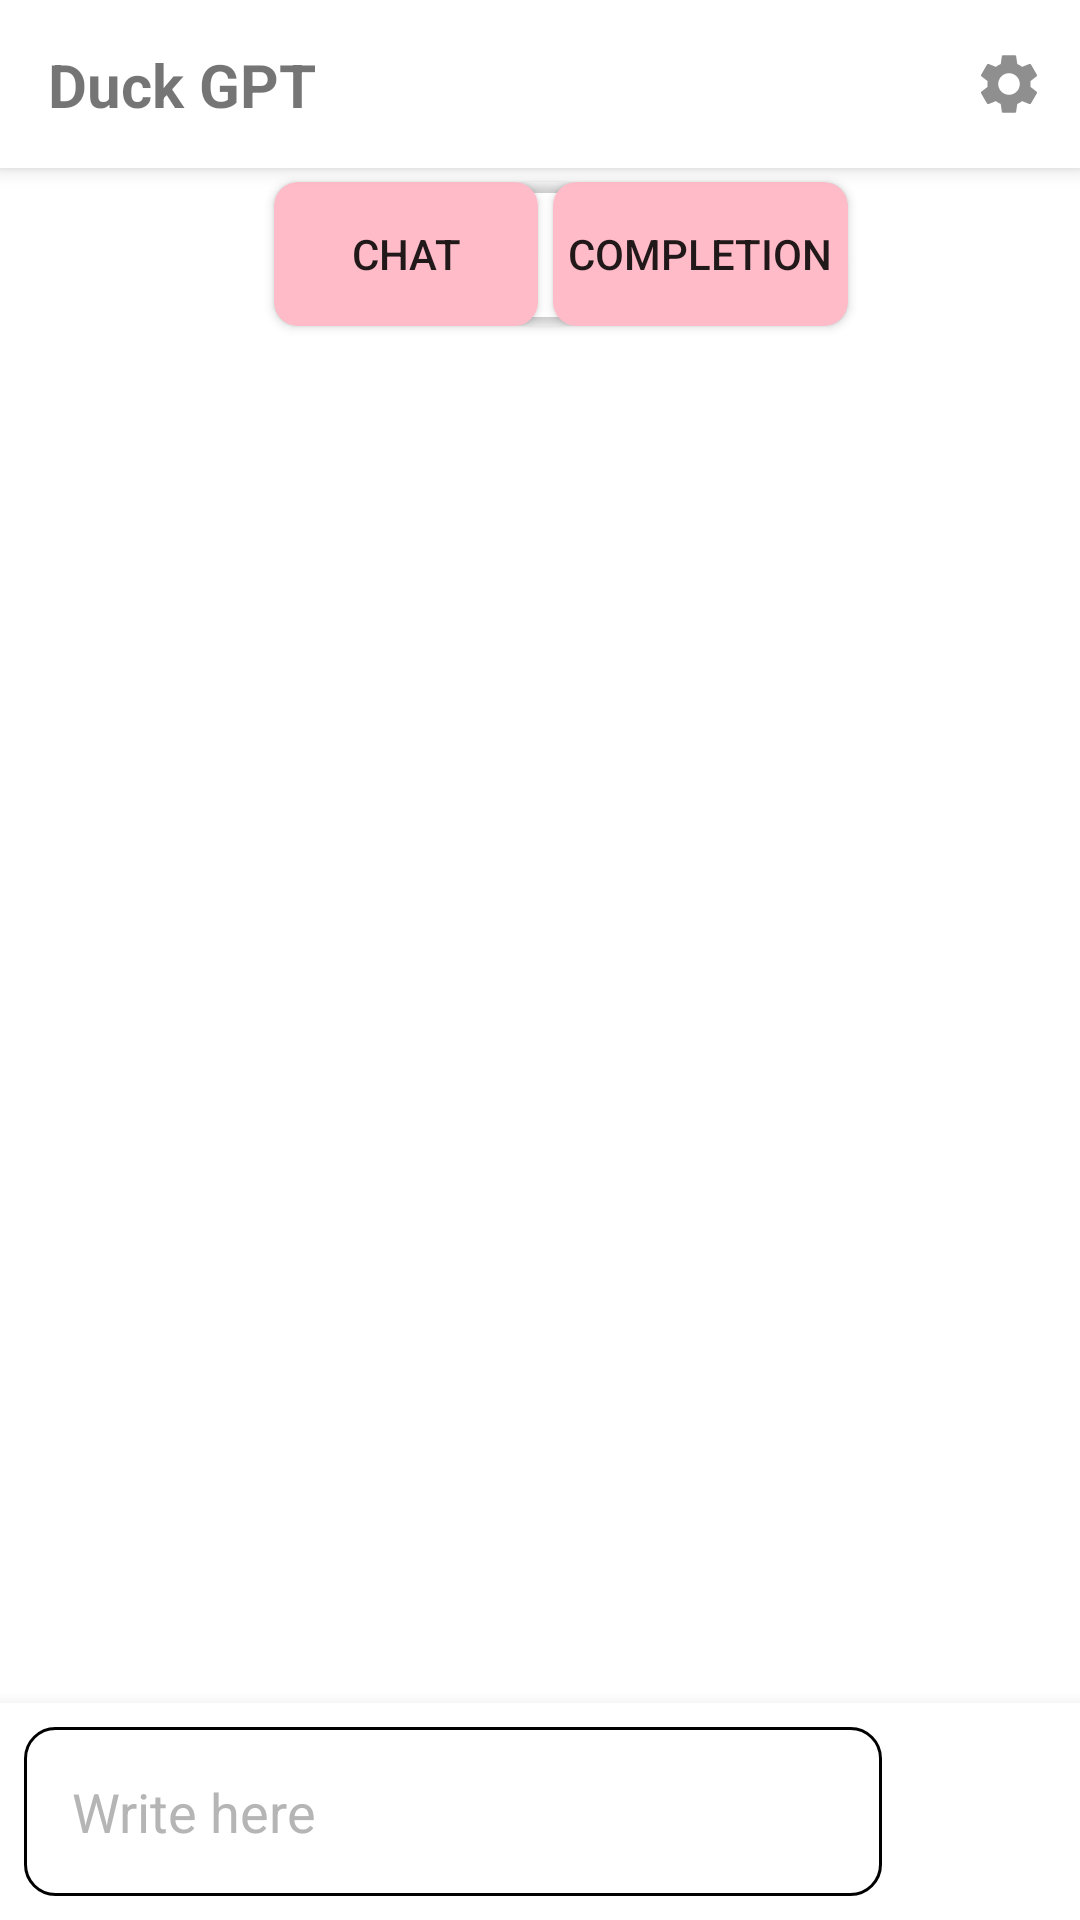

Write the Android layout XML for this screen, with the resource values it uses.
<!-- AndroidManifest.xml: application theme Theme.GPT4ALLAndroid -->
<!-- res/layout/message_view.xml -->
<?xml version="1.0" encoding="utf-8"?>
<androidx.constraintlayout.widget.ConstraintLayout xmlns:android="http://schemas.android.com/apk/res/android"
    xmlns:app="http://schemas.android.com/apk/res-auto"
    xmlns:tools="http://schemas.android.com/tools"
    android:layout_width="match_parent"
    android:layout_height="match_parent">

    <WebView
        android:id="@+id/webview"
        android:layout_width="match_parent"
        android:layout_height="match_parent"
        android:visibility="gone" />
    
    <androidx.appcompat.widget.Toolbar
        android:id="@+id/toolbar"
        android:layout_width="0dp"
        android:layout_height="?attr/actionBarSize"
        android:background="@color/bg_chat"
        android:elevation="4dp"
        android:theme="@style/ThemeOverlay.AppCompat.ActionBar"
        app:layout_constraintBottom_toBottomOf="parent"
        app:layout_constraintEnd_toEndOf="parent"
        app:layout_constraintHorizontal_bias="0.5"
        app:layout_constraintStart_toStartOf="parent"
        app:layout_constraintTop_toTopOf="parent"
        app:layout_constraintVertical_bias="0">

        
        <androidx.constraintlayout.widget.ConstraintLayout
            android:layout_width="match_parent"
            android:layout_height="match_parent"
            android:gravity="center_vertical"
            tools:layout_editor_absoluteX="16dp">

            
            <TextView
                android:id="@+id/toolbar_title"
                android:layout_width="wrap_content"
                android:layout_height="wrap_content"
                android:text="@string/app_name"
                android:textSize="20sp"
                android:textStyle="bold"
                app:layout_constraintBottom_toBottomOf="parent"
                app:layout_constraintEnd_toEndOf="parent"
                app:layout_constraintHorizontal_bias="0"
                app:layout_constraintStart_toStartOf="parent"
                app:layout_constraintTop_toTopOf="parent"
                app:layout_constraintVertical_bias="0.5" />

            <TextView
                android:id="@+id/timeout"
                android:layout_width="wrap_content"
                android:layout_height="wrap_content"
                android:layout_alignTop="@+id/toolbar_settings"
                android:layout_alignBottom="@+id/toolbar_settings"
                android:layout_toStartOf="@+id/toolbar_settings"
                android:textColor="@color/text_login"
                app:layout_constraintBottom_toBottomOf="parent"
                app:layout_constraintEnd_toStartOf="@+id/toolbar_settings"
                app:layout_constraintHorizontal_bias="0.95"
                app:layout_constraintStart_toEndOf="@+id/toolbar_title"
                app:layout_constraintTop_toTopOf="parent"
                app:layout_constraintVertical_bias="0.5" />

            <androidx.appcompat.widget.AppCompatImageButton
                android:id="@+id/endSession"
                android:layout_width="wrap_content"
                android:layout_height="wrap_content"
                android:background="@android:color/transparent"
                android:src="@drawable/baseline_stop_24"
                android:visibility="gone"
                app:layout_constraintBottom_toBottomOf="parent"
                app:layout_constraintEnd_toStartOf="@+id/timeout"
                app:layout_constraintHorizontal_bias="0.95"
                app:layout_constraintStart_toEndOf="@+id/toolbar_title"
                app:layout_constraintTop_toTopOf="parent" />

            <androidx.appcompat.widget.AppCompatImageButton
                android:id="@+id/toolbar_settings"
                android:layout_width="wrap_content"
                android:layout_height="wrap_content"
                android:layout_alignParentEnd="true"
                android:background="@android:color/transparent"
                android:src="@drawable/baseline_settings_24"
                app:layout_constraintBottom_toBottomOf="parent"
                app:layout_constraintEnd_toEndOf="parent"
                app:layout_constraintHorizontal_bias="0.95"
                app:layout_constraintStart_toEndOf="@+id/toolbar_title"
                app:layout_constraintTop_toTopOf="parent"
                app:layout_constraintVertical_bias="0.5" />

        </androidx.constraintlayout.widget.ConstraintLayout>

    </androidx.appcompat.widget.Toolbar>


    <androidx.constraintlayout.widget.ConstraintLayout
        android:id="@+id/constraintLayout"
        android:layout_width="match_parent"
        android:layout_height="match_parent"
        android:background="@color/bg_chat"
        tools:context=".MainActivity">

        <androidx.recyclerview.widget.RecyclerView
            android:id="@+id/recycler_view"
            android:layout_width="match_parent"
            android:layout_height="match_parent"
            android:background="@color/bg_chat"
            android:layout_marginTop="55dp"
            android:layout_marginBottom="70dp"
            app:layout_constraintBottom_toTopOf="@+id/bottom_layout"
            app:layout_constraintEnd_toEndOf="parent"
            app:layout_constraintHorizontal_bias="0.5"
            app:layout_constraintStart_toStartOf="parent"
            app:layout_constraintTop_toTopOf="parent"
            app:layout_constraintVertical_bias="0.12" />

        <androidx.cardview.widget.CardView
            android:id="@+id/buttonsView"
            android:layout_width="wrap_content"
            android:layout_height="wrap_content"
            android:layout_margin="16dp"
            android:backgroundTint="@android:color/transparent"
            android:elevation="25dp"
            app:cardCornerRadius="8dp"
            app:layout_constraintBottom_toBottomOf="parent"
            app:layout_constraintEnd_toEndOf="parent"
            app:layout_constraintHorizontal_bias="0.55"
            app:layout_constraintStart_toStartOf="parent"
            app:layout_constraintTop_toTopOf="parent"
            app:layout_constraintVertical_bias="0.08">

            <LinearLayout
                android:layout_width="match_parent"
                android:layout_height="wrap_content"
                android:background="@android:color/transparent"
                android:orientation="horizontal">

                <androidx.appcompat.widget.AppCompatButton
                    android:id="@+id/chatButton"
                    android:layout_width="wrap_content"
                    android:layout_height="wrap_content"
                    android:background="@drawable/rounded_button"
                    android:backgroundTint="@color/buttons_color"
                    android:text="Chat"
                    app:layout_constraintBottom_toBottomOf="parent"
                    app:layout_constraintEnd_toEndOf="parent"
                    app:layout_constraintHorizontal_bias="0.3"
                    app:layout_constraintStart_toStartOf="parent"
                    app:layout_constraintTop_toTopOf="parent" />

                <androidx.appcompat.widget.AppCompatButton
                    android:id="@+id/textButton"
                    android:layout_width="wrap_content"
                    android:layout_height="wrap_content"
                    android:layout_marginStart="5dp"
                    android:background="@drawable/rounded_button"
                    android:backgroundTint="@color/buttons_color"
                    android:padding="5dp"
                    android:text="Completion"
                    app:layout_constraintBottom_toBottomOf="@+id/chatButton"
                    app:layout_constraintEnd_toEndOf="parent"
                    app:layout_constraintStart_toEndOf="@+id/chatButton"
                    app:layout_constraintTop_toTopOf="@+id/chatButton" />

            </LinearLayout>
        </androidx.cardview.widget.CardView>


        <RelativeLayout
            android:id="@+id/bottom_layout"
            android:layout_width="match_parent"
            android:layout_height="wrap_content"
            android:layout_alignParentBottom="true"
            android:background="@color/bg_chat"
            android:elevation="10dp"
            android:padding="8dp"
            app:layout_constraintBottom_toBottomOf="parent">


            <EditText
                android:id="@+id/message_edit_text"
                android:layout_width="match_parent"
                android:layout_height="wrap_content"
                android:layout_centerInParent="true"
                android:layout_toLeftOf="@id/send_btn"
                android:background="@drawable/rounded_corner"
                android:hint="Write here "
                android:padding="16dp"
                android:textColorHint="#B5B5B5" />

            <ImageButton
                android:id="@+id/send_btn"
                android:layout_width="48dp"
                android:layout_height="48dp"
                android:layout_alignParentEnd="true"
                android:layout_centerInParent="true"
                android:layout_marginStart="10dp"
                android:background="?attr/selectableItemBackgroundBorderless"
                android:padding="8dp"
                android:src="@drawable/ic_baseline_send_24" />


        </RelativeLayout>
    </androidx.constraintlayout.widget.ConstraintLayout>
</androidx.constraintlayout.widget.ConstraintLayout>
<!-- resources referenced by this layout -->
<resources>
  <color name="bg_chat">@color/white</color>
  <color name="buttons_color">#FFBBC8</color>
  <color name="text_login">#8F8F8F</color>
  <!-- drawable baseline_settings_24 (drawable) -->
  <vector android:height="24dp" android:tint="@color/text_login"
      android:viewportHeight="24" android:viewportWidth="24"
      android:width="24dp" xmlns:android="http://schemas.android.com/apk/res/android">
      <path android:fillColor="@android:color/white" android:pathData="M19.14,12.94c0.04,-0.3 0.06,-0.61 0.06,-0.94c0,-0.32 -0.02,-0.64 -0.07,-0.94l2.03,-1.58c0.18,-0.14 0.23,-0.41 0.12,-0.61l-1.92,-3.32c-0.12,-0.22 -0.37,-0.29 -0.59,-0.22l-2.39,0.96c-0.5,-0.38 -1.03,-0.7 -1.62,-0.94L14.4,2.81c-0.04,-0.24 -0.24,-0.41 -0.48,-0.41h-3.84c-0.24,0 -0.43,0.17 -0.47,0.41L9.25,5.35C8.66,5.59 8.12,5.92 7.63,6.29L5.24,5.33c-0.22,-0.08 -0.47,0 -0.59,0.22L2.74,8.87C2.62,9.08 2.66,9.34 2.86,9.48l2.03,1.58C4.84,11.36 4.8,11.69 4.8,12s0.02,0.64 0.07,0.94l-2.03,1.58c-0.18,0.14 -0.23,0.41 -0.12,0.61l1.92,3.32c0.12,0.22 0.37,0.29 0.59,0.22l2.39,-0.96c0.5,0.38 1.03,0.7 1.62,0.94l0.36,2.54c0.05,0.24 0.24,0.41 0.48,0.41h3.84c0.24,0 0.44,-0.17 0.47,-0.41l0.36,-2.54c0.59,-0.24 1.13,-0.56 1.62,-0.94l2.39,0.96c0.22,0.08 0.47,0 0.59,-0.22l1.92,-3.32c0.12,-0.22 0.07,-0.47 -0.12,-0.61L19.14,12.94zM12,15.6c-1.98,0 -3.6,-1.62 -3.6,-3.6s1.62,-3.6 3.6,-3.6s3.6,1.62 3.6,3.6S13.98,15.6 12,15.6z"/>
  </vector>
  <!-- drawable baseline_stop_24 (drawable) -->
  <vector android:height="36dp" android:tint="@color/text_login"
      android:viewportHeight="24" android:viewportWidth="24"
      android:width="36dp" xmlns:android="http://schemas.android.com/apk/res/android">
      <path android:fillColor="@android:color/white" android:pathData="M6,6h12v12H6z"/>
  </vector>
  <!-- drawable rounded_button (drawable) -->
  <ripple xmlns:android="http://schemas.android.com/apk/res/android"
  android:color="?attr/colorControlHighlight">
  <item android:id="@android:id/mask">
      <shape android:shape="rectangle">
          <corners android:radius="8dp" />
          <solid android:color="@color/text_black" />
      </shape>
  </item>
  <item android:id="@android:id/background">
      <shape android:shape="rectangle">
          <corners android:radius="8dp" />
          <solid android:color="@color/text_black" />
      </shape>
  </item>
  </ripple>
  <!-- drawable rounded_corner (drawable) -->
  <?xml version="1.0" encoding="utf-8"?>
  <shape xmlns:android="http://schemas.android.com/apk/res/android"
      android:shape="rectangle">
      <corners android:radius="10dip"/>
      <stroke android:width="1dp"/>
      <solid android:color="@color/bg_chat"/>
  
  </shape>
  <string name="app_name">Duck GPT</string>
  <style name="Theme.GPT4ALLAndroid" parent="Theme.MaterialComponents.DayNight.NoActionBar">
          
          <item name="colorPrimary">@color/purple_500</item>
          <item name="colorPrimaryVariant">@color/purple_700</item>
          <item name="colorOnPrimary">@color/white</item>
          
          <item name="colorSecondary">@color/teal_200</item>
          <item name="colorSecondaryVariant">@color/teal_700</item>
          <item name="colorOnSecondary">@color/black</item>
          
          <item name="android:statusBarColor">#919191</item>
          
      </style>
  <color name="white">#FFFFFFFF</color>
  <color name="text_black">#000000</color>
  <color name="purple_500">#FF6200EE</color>
  <color name="purple_700">#FF3700B3</color>
  <color name="teal_200">#FF03DAC5</color>
  <color name="teal_700">#FF018786</color>
  <color name="black">#FF000000</color>
</resources>
